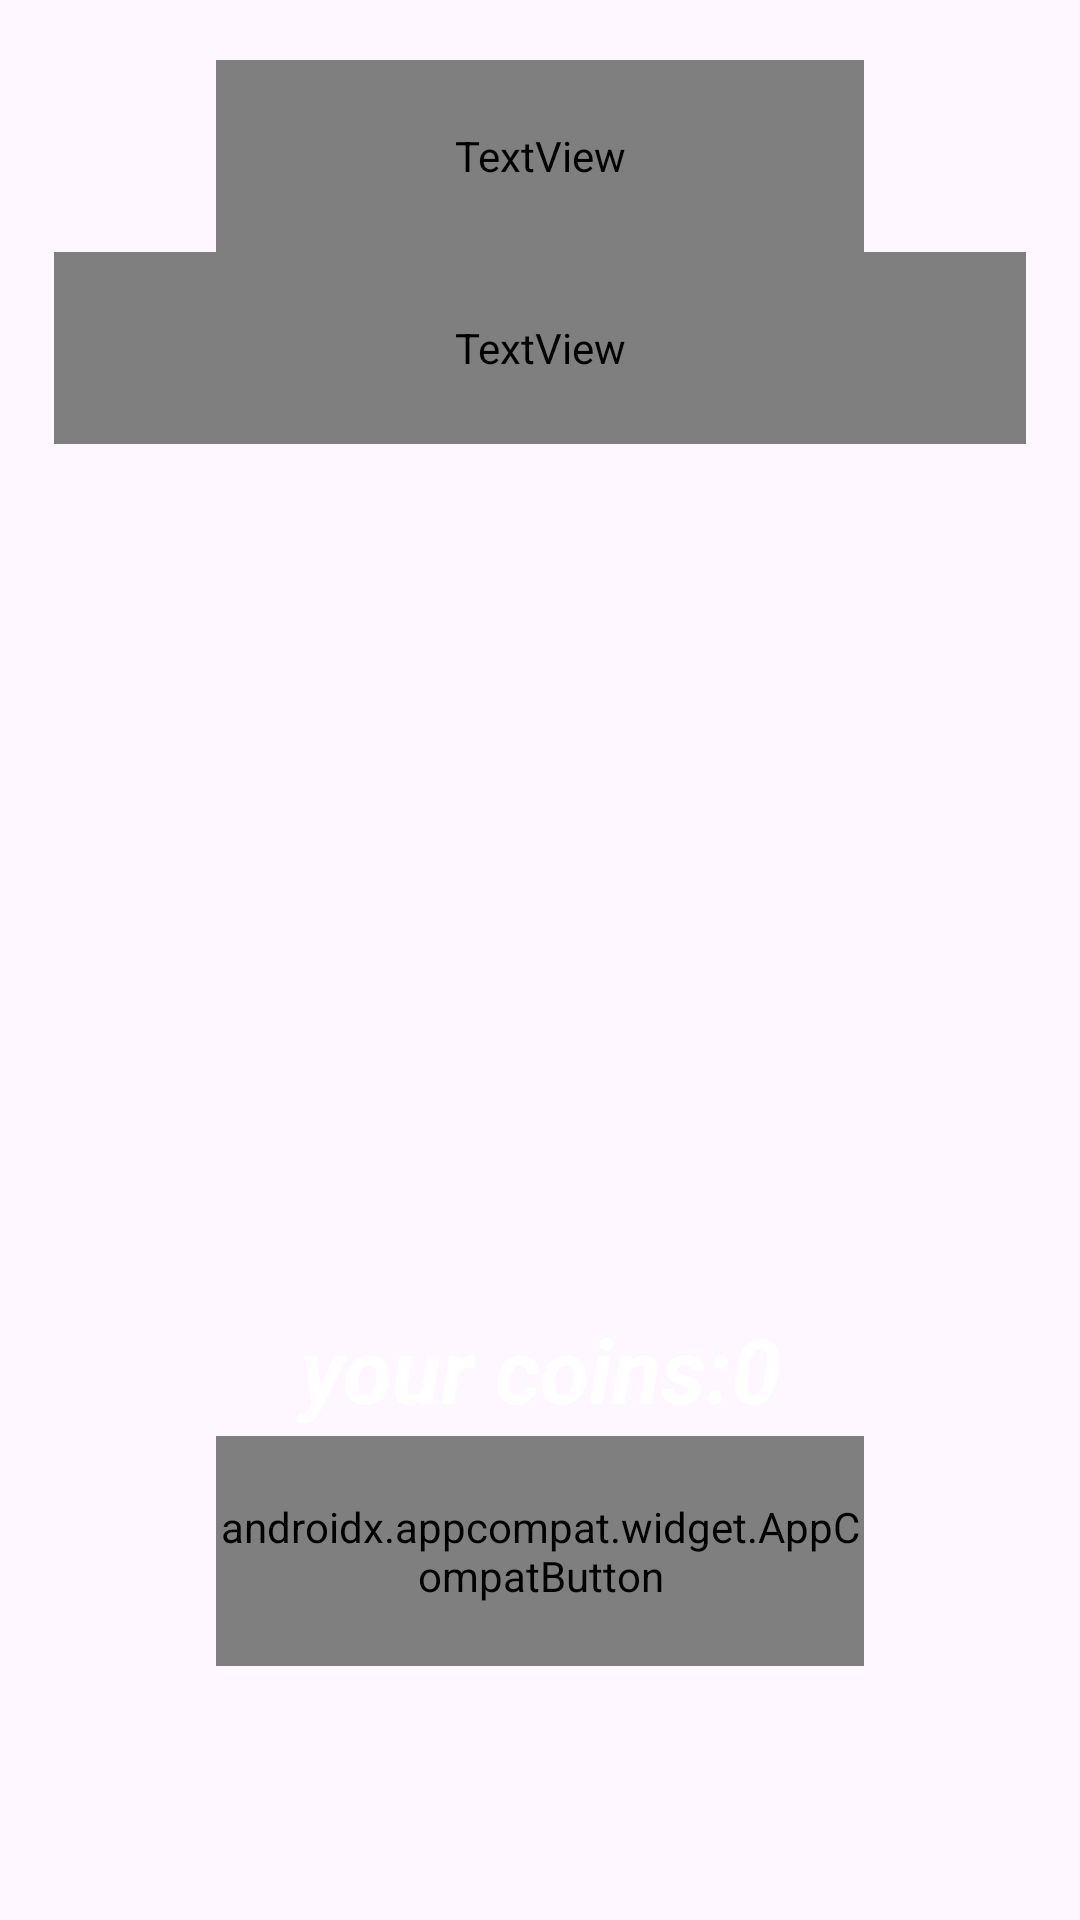

Write the Android layout XML for this screen, with the resource values it uses.
<!-- AndroidManifest.xml: application theme Theme.Bingo -->
<!-- res/layout/fragment_settings.xml -->
<?xml version="1.0" encoding="utf-8"?>
<androidx.constraintlayout.widget.ConstraintLayout xmlns:android="http://schemas.android.com/apk/res/android"
    xmlns:tools="http://schemas.android.com/tools"
    android:layout_width="match_parent"
    android:layout_height="match_parent"
    xmlns:app="http://schemas.android.com/apk/res-auto"
    tools:context=".view.fragments.SettingsFragment">

    <ImageView
        android:id="@+id/id_settings_img"
        android:scaleType="centerCrop"
        android:layout_width="match_parent"
        android:layout_height="match_parent"/>

    <TextView
        android:layout_width="0dp"
        android:layout_height="0dp"
        android:gravity="center"
        android:textColor="@color/white"
        android:text="SETTINGS"
        android:fontFamily="@font/coiny"
        android:textSize="42sp"
        android:id="@+id/id_settings_tv_title"
        android:layout_marginTop="20dp"
        app:layout_constraintStart_toStartOf="parent"
        app:layout_constraintEnd_toEndOf="parent"
        app:layout_constraintTop_toTopOf="parent"
        app:layout_constraintWidth_percent="0.6"
        app:layout_constraintHeight_percent="0.1"/>

    <TextView
        android:id="@+id/id_settings_tv_title_rules"
        android:layout_width="0dp"
        android:layout_height="0dp"
        android:gravity="center"
        android:textColor="@color/white"
        android:fontFamily="@font/coiny"
        android:textSize="32sp"
        android:text="rules of the game:"
        app:layout_constraintWidth_percent="0.9"
        app:layout_constraintHeight_percent="0.1"
        app:layout_constraintStart_toStartOf="parent"
        app:layout_constraintEnd_toEndOf="parent"
        app:layout_constraintTop_toBottomOf="@id/id_settings_tv_title"/>

    <TextView
        android:id="@+id/id_settings_tv_rules"
        android:layout_width="0dp"
        android:layout_height="0dp"
        android:gravity="center"
        android:textSize="27sp"
        android:text=""
        android:textColor="@color/white"
        android:textStyle="bold|italic"
        app:layout_constraintStart_toStartOf="parent"
        app:layout_constraintEnd_toEndOf="parent"
        app:layout_constraintTop_toBottomOf="@id/id_settings_tv_title_rules"
        app:layout_constraintWidth_percent="0.8"
        app:layout_constraintHeight_percent="0.4"/>


    <androidx.appcompat.widget.AppCompatButton
        android:id="@+id/id_settings_button_back"
        android:layout_width="0dp"
        android:layout_height="0dp"
        android:layout_marginTop="20dp"
        android:background="@drawable/image_back"
        app:layout_constraintWidth_percent="0.13"
        app:layout_constraintHeight_percent="0.05"
        app:layout_constraintTop_toTopOf="@id/id_settings_tv_title"
        app:layout_constraintEnd_toStartOf="@id/id_settings_tv_title"/>


    <TextView
        android:id="@+id/id_settings_tv_coins"
        android:layout_width="0dp"
        android:layout_height="0dp"
        android:gravity="center"
        android:textColor="@color/white"
        android:textStyle="bold|italic"
        android:text="your coins:0"
        android:textSize="30sp"
        app:layout_constraintHeight_percent="0.07"
        app:layout_constraintStart_toStartOf="@id/id_settings_button_add_money"
        app:layout_constraintEnd_toEndOf="@id/id_settings_button_add_money"
        app:layout_constraintBottom_toTopOf="@id/id_settings_button_add_money"/>


    <androidx.appcompat.widget.AppCompatButton
        android:id="@+id/id_settings_button_add_money"
        android:layout_width="0dp"
        android:layout_height="0dp"
        android:textColor="@color/white"
        android:text="GET A PRIZE"
        android:fontFamily="@font/coiny"
        android:textSize="30sp"
        style="@style/ButtonMenuStyle"
        android:layout_marginBottom="10dp"
        app:layout_constraintWidth_percent="0.6"
        app:layout_constraintHeight_percent="0.12"
        app:layout_constraintTop_toBottomOf="@id/id_settings_tv_rules"
        app:layout_constraintBottom_toBottomOf="parent"
        app:layout_constraintStart_toStartOf="parent"
        app:layout_constraintEnd_toEndOf="parent"/>

    <ImageView
        android:layout_width="0dp"
        android:layout_height="0dp"
        android:id="@+id/id_settings_img_money2"
        app:layout_constraintWidth_percent="0.15"
        app:layout_constraintHeight_percent="0.08"
        app:layout_constraintEnd_toEndOf="parent"
        app:layout_constraintStart_toEndOf="@id/id_settings_button_add_money"
        app:layout_constraintTop_toTopOf="@id/id_settings_button_add_money"
        app:layout_constraintBottom_toBottomOf="@id/id_settings_button_add_money"/>

    <ImageView
        android:id="@+id/id_settings_img_money1"
        android:layout_width="0dp"
        android:layout_height="0dp"
        app:layout_constraintWidth_percent="0.15"
        app:layout_constraintHeight_percent="0.08"
        app:layout_constraintEnd_toStartOf="@id/id_settings_button_add_money"
        app:layout_constraintStart_toStartOf="parent"
        app:layout_constraintTop_toTopOf="@id/id_settings_button_add_money"
        app:layout_constraintBottom_toBottomOf="@id/id_settings_button_add_money"/>

    <TextView
        android:id="@+id/id_settings_tv_message"
        android:layout_width="0dp"
        android:visibility="visible"
        android:layout_height="0dp"
        android:gravity="center"
        android:textColor="@color/white"
        android:textStyle="bold|italic"
        android:text=""
        android:textSize="25sp"
        app:layout_constraintStart_toStartOf="parent"
        app:layout_constraintEnd_toEndOf="parent"
        app:layout_constraintTop_toBottomOf="@id/id_settings_button_add_money"
        app:layout_constraintWidth_percent="0.95"
        app:layout_constraintHeight_percent="0.08"/>


</androidx.constraintlayout.widget.ConstraintLayout>
<!-- resources referenced by this layout -->
<resources>
  <style name="ButtonMenuStyle">
          <item name="android:background">@drawable/button_menu_selector</item>
      </style>
  <style name="Theme.Bingo" parent="Base.Theme.Bingo" />
  <!-- drawable button_menu_selector (drawable) -->
  <?xml version="1.0" encoding="utf-8"?>
  <selector xmlns:android="http://schemas.android.com/apk/res/android">
      <item android:state_pressed="true" android:drawable="@drawable/background_menu_button_pressed"/>
      <item android:drawable="@drawable/background_menu_button"/>
  </selector>
  <style name="Base.Theme.Bingo" parent="Theme.Material3.DayNight.NoActionBar">
          
          
      </style>
  <!-- drawable background_menu_button_pressed (drawable) -->
  <?xml version="1.0" encoding="utf-8"?>
  <shape xmlns:android="http://schemas.android.com/apk/res/android"
  
      android:shape="rectangle">
      <solid android:color="#9d77f3"/>
      <corners android:radius="40dp"/>
  
  </shape>
  <!-- drawable background_menu_button (drawable) -->
  <?xml version="1.0" encoding="utf-8"?>
  <shape xmlns:android="http://schemas.android.com/apk/res/android"
  
      android:shape="rectangle">
      <solid android:color="#aa84ff"/>
      <corners android:radius="40dp"/>
  
  </shape>
  <!-- not gathered from this repository: default colours our renderer supplied (Android Studio template values) -->
  <color name="white">#FFFFFFFF</color>
</resources>
